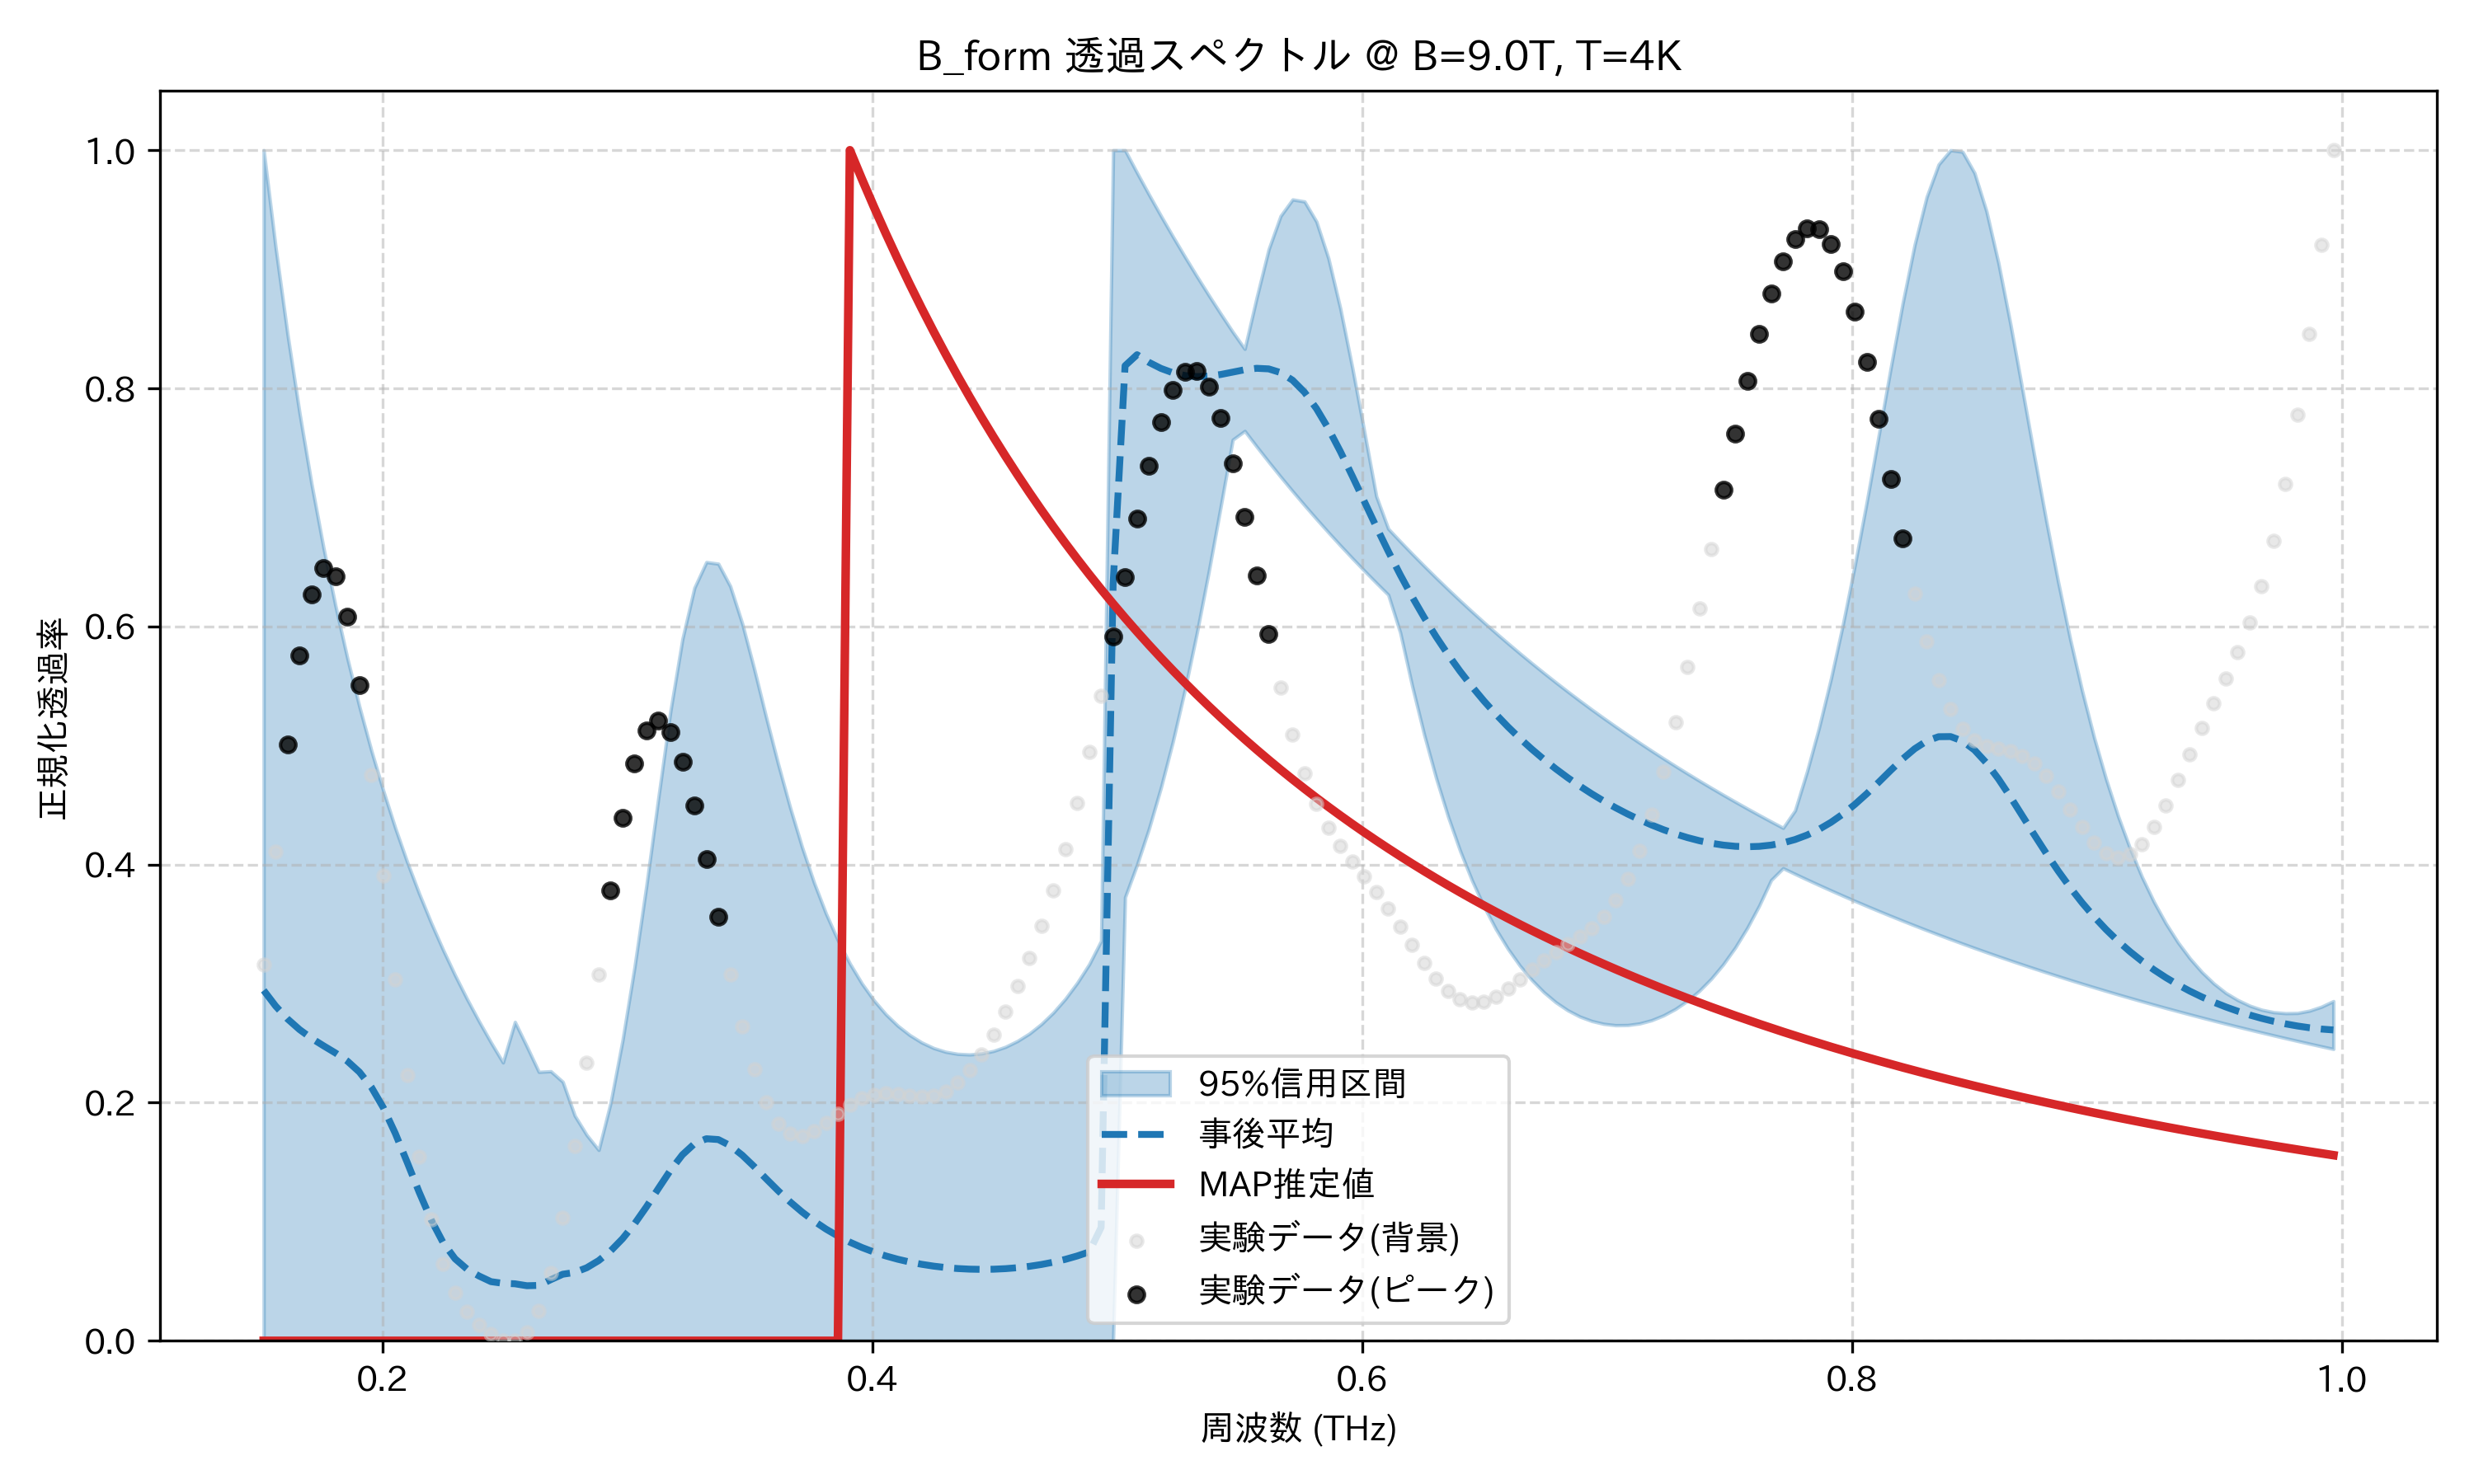

Data behind this chart, as committed beside it:
frequency_thz, mean_transmission, map_transmission, lower_95, upper_95, observed_normalized
0.1514, 0.2943, 2.2066386337452973e-09, 2.0254011441077187e-09, 1.0, 0.3157
0.1563, 0.2812, 2.0249103536720267e-09, 1.872487216215525e-09, 0.9182, 0.4105
0.1612, 0.2703, 1.8607274236159325e-09, 1.7340315569083014e-09, 0.845, 0.501
0.1661, 0.2614, 1.711984854260128e-09, 1.6083158617800212e-09, 0.7791, 0.5758
0.171, 0.2541, 1.5768802183562316e-09, 1.4938676198816512e-09, 0.7198, 0.6267
0.1759, 0.2478, 1.4538633478268785e-09, 1.3894259721652735e-09, 0.6661, 0.6492
0.1808, 0.2418, 1.3415955006544012e-09, 1.2942167102006353e-09, 0.6174, 0.6423
0.1856, 0.2349, 1.238916017777313e-09, 1.2069338675157965e-09, 0.573, 0.608
0.1905, 0.2258, 1.1448149437098903e-09, 1.1267522892037414e-09, 0.5327, 0.5504
0.1954, 0.213, 1.0584104252625136e-09, 1.052950229389224e-09, 0.4958, 0.4755
0.2003, 0.1958, 9.789299606163448e-10, 9.848941450754147e-10, 0.462, 0.3906
0.2052, 0.1742, 9.056947675628083e-10, 9.220260081686897e-10, 0.4307, 0.3039
0.2101, 0.1498, 8.381066904300026e-10, 8.638526754501103e-10, 0.402, 0.2231
0.2149, 0.1247, 7.756371813228792e-10, 8.099369520188552e-10, 0.3755, 0.1547
0.2198, 0.1015, 7.178179810391719e-10, 7.598900582064915e-10, 0.351, 0.1019
0.2247, 0.08244, 6.642331945075084e-10, 7.133652676846399e-10, 0.3283, 0.06473
0.2296, 0.06885, 6.145125094953119e-10, 6.700525287428541e-10, 0.307, 0.04024
0.2345, 0.06018, 5.68325349415316e-10, 6.296739140008026e-10, 0.287, 0.02433
0.2394, 0.05443, 5.253757846766291e-10, 0.0, 0.2683, 0.01342
0.2443, 0.04968, 4.853980556090075e-10, 0.0, 0.2506, 0.00546
0.2491, 0.0483, 4.48152587460992e-10, 5.23768510975168e-10, 0.2338, 0.0004154
0.254, 0.04789, 4.1342240892484857e-10, 4.928663932413483e-10, 0.2678, 0.0
0.2589, 0.04626, 3.8100992484630523e-10, 4.638742858307477e-10, 0.2472, 0.007127
0.2638, 0.04652, 3.5073404441828535e-10, 4.366433536018524e-10, 0.2258, 0.02511
0.2687, 0.05138, 3.224277262537046e-10, 4.110391165710401e-10, 0.2264, 0.05673
0.2736, 0.05592, 2.959360592611596e-10, 3.869367139635567e-10, 0.2175, 0.1032
0.2785, 0.05743, 2.711150279274251e-10, 3.642193908208119e-10, 0.1892, 0.1634
0.2833, 0.06135, 2.4783107834522763e-10, 3.4279870946051486e-10, 0.1729, 0.2336
0.2882, 0.06737, 2.2596148218308922e-10, 3.225842277687263e-10, 0.1603, 0.3077
0.2931, 0.07549, 2.0539530254073474e-10, 3.03493737820937e-10, 0.2, 0.3785
0.298, 0.08581, 1.8603456770680004e-10, 2.854523646059288e-10, 0.2526, 0.4395
0.3029, 0.0983, 1.6779516271952514e-10, 2.683917617161683e-10, 0.3141, 0.4851
0.3078, 0.1126, 1.506070333005267e-10, 2.522493997661585e-10, 0.3831, 0.5126
0.3127, 0.1281, 1.3441354689820076e-10, 2.3710658260280826e-10, 0.4568, 0.521
0.3175, 0.1432, 1.1917015736149664e-10, 2.227930276275155e-10, 0.529, 0.5114
0.3224, 0.1563, 1.0484273412409738e-10, 2.0922685261328975e-10, 0.5894, 0.4864
0.3273, 0.1655, 9.140596868651155e-11, 1.963651856801401e-10, 0.6324, 0.4494
0.3322, 0.1697, 7.884217945069616e-11, 1.84168079663524e-10, 0.6541, 0.4044
0.3371, 0.169, 6.714067365204016e-11, 1.725983048188127e-10, 0.6527, 0.3558
0.342, 0.1639, 5.6297660506852344e-11, 1.6152990155208435e-10, 0.6338, 0.3078
0.3468, 0.1559, 4.6316573287057917e-11, 1.5100195365248935e-10, 0.6025, 0.2641
0.3517, 0.1463, 3.720854265120434e-11, 1.4100047877371572e-10, 0.5644, 0.2277
0.3566, 0.1361, 2.8992642309979202e-11, 1.3150767971383994e-10, 0.5237, 0.2004
0.3615, 0.1261, 2.1695380175247753e-11, 1.2245389913980878e-10, 0.4846, 0.1827
0.3664, 0.1167, 1.5348753449396064e-11, 1.1384944930540311e-10, 0.448, 0.1738
0.3713, 0.1082, 9.986129888102325e-12, 1.0568261758054594e-10, 0.4147, 0.1723
0.3762, 0.1006, 5.635477718666849e-12, 9.793211996350917e-11, 0.3849, 0.176
0.381, 0.09385, 2.3102965562738996e-12, 9.057813121607627e-11, 0.3589, 0.1828
0.3859, 0.08796, 0.0, 8.360217848856082e-11, 0.3363, 0.1907
0.3908, 0.08283, 1.0, 7.698704234423e-11, 0.3168, 0.198
0.3957, 0.07839, 0.9758, 7.071666412966171e-11, 0.3001, 0.2035
0.4006, 0.07456, 0.9526, 6.477605877823323e-11, 0.286, 0.2067
0.4055, 0.07128, 0.9301, 5.903836807208884e-11, 0.2743, 0.2077
0.4104, 0.0685, 0.9084, 5.360945602098464e-11, 0.2646, 0.207
0.4152, 0.06617, 0.8875, 4.848389729412582e-11, 0.2568, 0.2056
0.4201, 0.06426, 0.8672, 4.371074730004943e-11, 0.2506, 0.2049
0.425, 0.06272, 0.8477, 3.9222006094306134e-11, 0.2459, 0.2059
0.4299, 0.06154, 0.8288, 3.499536452797869e-11, 0.2427, 0.2097
0.4348, 0.0607, 0.8105, 3.102119246928849e-11, 0.241, 0.2167
0.4397, 0.06019, 0.7928, 2.7331652282418058e-11, 0.2405, 0.2271
... 114 more rows
